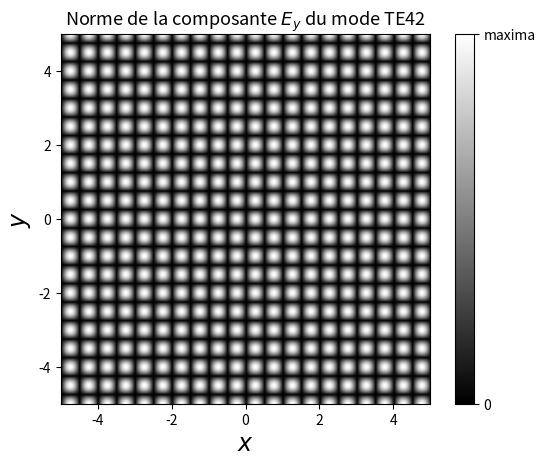

The script that saved this image:
from pylab import figure, cm

import matplotlib.pyplot as plt
import numpy as np

b=1
def E_y(x1,x2):
    return np.abs((-1j/b)*np.sin((4*np.pi*x1)/(2*b))*np.cos((2*np.pi*x2)/(b)))

x1_min = -5.0
x1_max = 5.0
x2_min = -5.0
x2_max = 5.0

x1, x2 = np.meshgrid(np.arange(x1_min,x1_max, 0.01), np.arange(x2_min,x2_max, 0.01))

y = E_y(x1,x2)

ax1 = plt.subplot(111)

plt.imshow(y,extent=[x1_min,x1_max,x2_min,x2_max], cmap="gray", origin='lower')

ticklabels = ax1.get_xticklabels()
ticklabels.extend( ax1.get_yticklabels() )
for label in ticklabels:
    label.set_fontsize(10)

cbar = plt.colorbar(ticks=[0,1])

cbar.ax.set_yticklabels(['0', 'maxima'])
plt.ylabel(r'$y$', size=17)
plt.xlabel(r'$x$', size=17)
plt.title(r"Norme de la composante $E_y$ du mode TE42" , fontsize=13)

plt.show()